Run: headless pygame with SDL's dummy video driver; simulated clock (each Clock.tick advances the game by its frame time, no real sleeping); random seed 0; keys injected as events and as key.get_pressed() state; no mouse input.
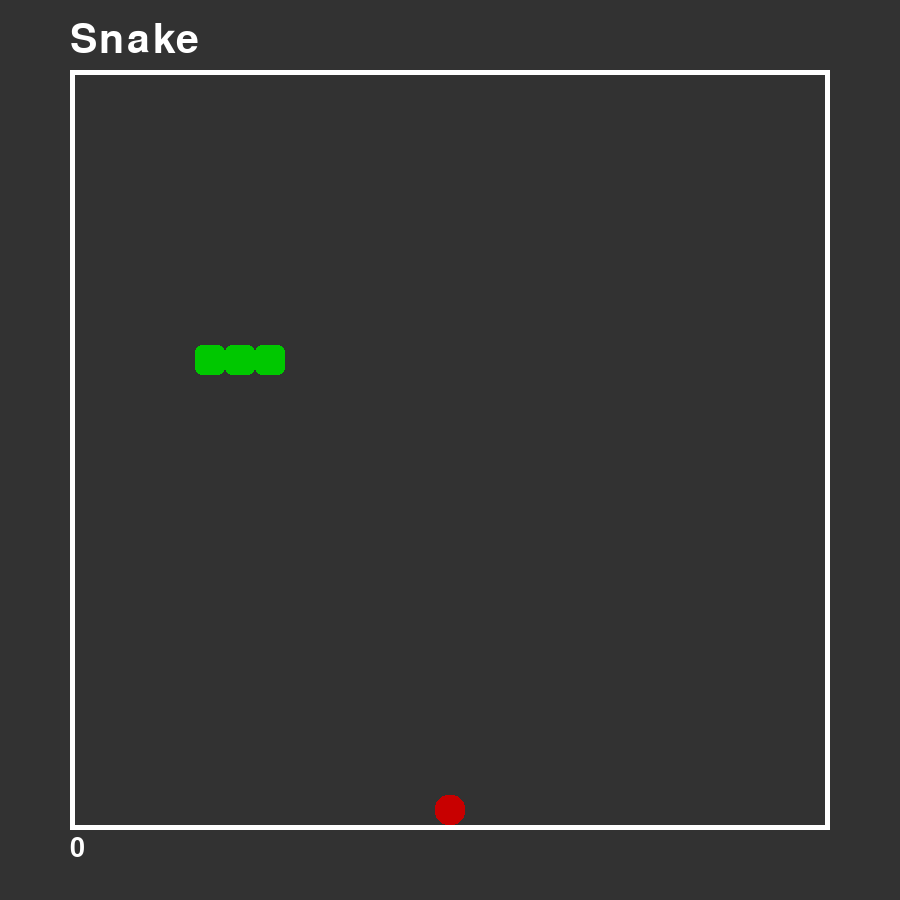
Frame 1 of 4 · flips 1–60 · no input
Frame 2 of 4 · flips 61–180 · tapped SPACE, RETURN · held RIGHT (→), D · screen unchanged from frame 1, image omitted
Frame 3 of 4 · flips 181–300 · held DOWN (↓), S · screen unchanged from frame 2, image omitted
Frame 4 of 4 · flips 301–420 · held LEFT (←), A, UP (↑), W · screen unchanged from frame 3, image omitted

The pygame program that drew these frames:

import pygame, sys, random, asyncio
from pygame.math import Vector2

#initialize pygame
pygame.init()
titleFont = pygame.font.Font(None, 60)
scoreFont = pygame.font.Font(None, 40)

# colors
GRAY = (50, 50, 50)
RED = (200, 0, 0)
GREEN = (0, 200, 0)
WHITE = (255, 255, 255)

# individual cells that make up the grid
cellSize = 30
cellNum = 25

offset = 75

class Food:
    def __init__(self, snakeBody):
        self.position = self.randomPos(snakeBody)
    # draw food
    def draw(self):
        foodRect = pygame.Rect(offset + self.position.x * cellSize, offset + self.position.y * cellSize, cellSize, cellSize)
        pygame.draw.rect(screen, RED, foodRect, 0, 13)
    def generateRandomCell(self):
        x = random.randint(0, cellNum - 1)
        y = random.randint(0, cellNum - 1)
        return Vector2(x, y)
    # generate random x and y coordinate
    def randomPos(self, snakeBody):
        position = self.generateRandomCell()
        while position in snakeBody:
            position = self.generateRandomCell()
        return position
    
class Snake:
    def __init__(self):
        self.body = [Vector2(6, 9), Vector2(5, 9), Vector2(4, 9)]
        self.direction = Vector2(1,0)
        self.addSeg = False
    # draw segments of snake
    def draw(self):
        for seg in self.body:
            segRect = (offset + seg.x * cellSize, offset + seg.y * cellSize, cellSize, cellSize)
            pygame.draw.rect(screen, GREEN, segRect, 0, 7)
    # update snake position
    def update(self):
        self.body.insert(0, self.body[0] + self.direction)
        if self.addSeg == True:
            self.addSeg = False
        else:
            self.body = self.body[:-1]
    def reset(self):
        self.body = [Vector2(6, 9), Vector2(5, 9), Vector2(4, 9)]
        self.direction = Vector2(1,0)

class Game:
    def __init__(self):
        self.snake = Snake()
        self.food = Food(self.snake.body)
        self.state = "RUNNING"
        self.score = 0
    def draw(self):
        self.food.draw()
        self.snake.draw()
    def update(self):
        if (self.state == "RUNNING"):
            self.snake.update()
            self.checkEat()
            self.checkEdge()
            self.checkTail()
    def checkEat(self):
        if self.snake.body[0] == self.food.position:
            self.food.position = self.food.randomPos(self.snake.body)
            self.snake.addSeg = True
            self.score += 1
    def checkEdge(self):
        if self.snake.body[0].x == cellNum or self.snake.body[0].x == -1:
            self.gameOver()
        if self.snake.body[0].y == cellNum or self.snake.body[0].y == -1:
            self.gameOver()
    def checkTail(self):
        bodyNoHead = self.snake.body[1:]
        if self.snake.body[0] in bodyNoHead:
            self.gameOver()
    def gameOver(self):
        self.snake.reset()
        self.food.position = self.food.randomPos(self.snake.body)
        self.state = "STOPPED"
        self.score = 0
    
# 750x750 canvas
screen = pygame.display.set_mode((2 * offset + cellSize * cellNum, 2 * offset + cellSize * cellNum))
pygame.display.set_caption("Snake")

clock = pygame.time.Clock() 

game = Game()
snakeUpdate = pygame.USEREVENT
pygame.time.set_timer(snakeUpdate, 200)

async def main():
    while True:
        for event in pygame.event.get():
            # update snake position
            if event.type == snakeUpdate:
                game.update()
            # exit game
            if event.type == pygame.QUIT:
                pygame.quit()
                sys.exit()
            # user control
            if event.type == pygame.KEYDOWN:
                if game.state == "STOPPED":
                    game.state = "RUNNING"
                if event.key == pygame.K_UP and game.snake.direction != Vector2(0, 1):
                    game.snake.direction = Vector2(0, -1)
                if event.key == pygame.K_DOWN and game.snake.direction != Vector2(0, -1):
                    game.snake.direction = Vector2(0, 1)
                if event.key == pygame.K_LEFT and game.snake.direction != Vector2(1, 0):
                    game.snake.direction = Vector2(-1, 0)
                if event.key == pygame.K_RIGHT and game.snake.direction != Vector2(-1, 0):
                    game.snake.direction = Vector2(1, 0)

        # fill screen with gray background
        screen.fill(GRAY)
        pygame.draw.rect(screen, WHITE, 
                        (offset - 5, offset - 5, cellSize * cellNum + 10, cellSize * cellNum + 10), 5)
        game.draw()
        titleSurface = titleFont.render("Snake", True, WHITE)
        scoreSurface = scoreFont.render(str(game.score), True, WHITE)
        screen.blit(titleSurface, (offset - 5, 20))
        screen.blit(scoreSurface, (offset - 5, offset + cellSize * cellNum + 10))
        # update game window
        pygame.display.update()
        # set game to 60 ticks
        clock.tick(60)
        await asyncio.sleep(0)

asyncio.run(main())
